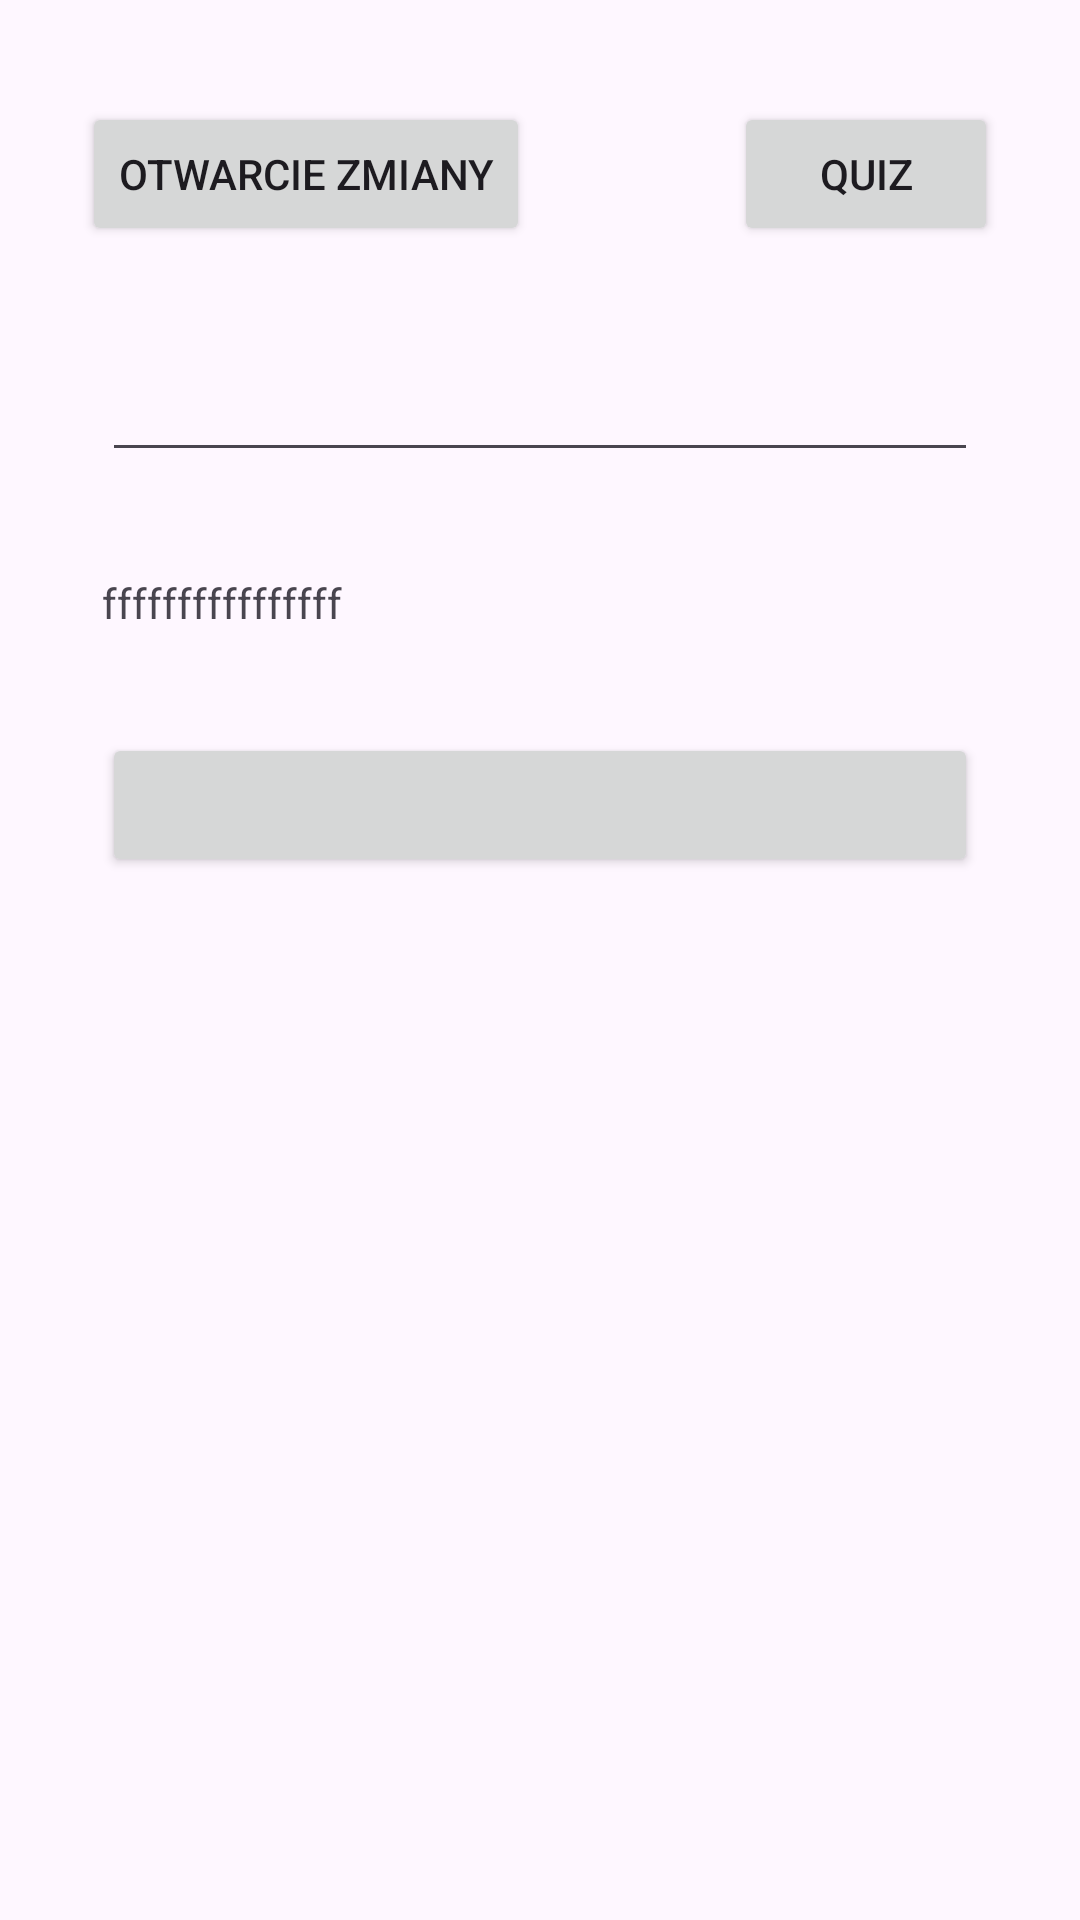

This screen was rendered from an Android layout file. Write that file and the resources it references.
<!-- AndroidManifest.xml: application theme Theme.WorkerController -->
<!-- res/layout/fragment_admin_window.xml -->
<?xml version="1.0" encoding="utf-8"?>
<androidx.constraintlayout.widget.ConstraintLayout xmlns:android="http://schemas.android.com/apk/res/android"
    xmlns:tools="http://schemas.android.com/tools"
    android:layout_width="match_parent"
    android:layout_height="match_parent"
    xmlns:app="http://schemas.android.com/apk/res-auto"
    tools:context=".fragments.MainScreen">


    <Button
        android:id="@+id/otwarcie"
        android:layout_width="wrap_content"
        android:layout_height="wrap_content"
       android:layout_margin="34dp"
        android:text="@string/start_work"
        app:layout_constraintEnd_toStartOf="@+id/quiz"
        app:layout_constraintStart_toStartOf="parent"
        app:layout_constraintTop_toTopOf="parent" />

    <Button
        android:id="@+id/quiz"
        android:layout_width="wrap_content"
        android:layout_height="wrap_content"
        android:layout_margin="34dp"
        android:text="@string/quiz"
        app:layout_constraintEnd_toEndOf="parent"
        app:layout_constraintStart_toEndOf="@+id/otwarcie"
        app:layout_constraintTop_toTopOf="parent"
        />

    <EditText
        android:id="@+id/test_set_text"
        android:layout_margin="34dp"
        android:layout_width="match_parent"
        android:layout_height="wrap_content"
        app:layout_constraintStart_toStartOf="parent"
        app:layout_constraintTop_toBottomOf="@+id/otwarcie"
        />

    <TextView
        android:id="@+id/test_text_data"
        android:text="ffffffffffffffff"
        android:layout_margin="34dp"
        android:layout_width="wrap_content"
        android:layout_height="wrap_content"
        app:layout_constraintStart_toStartOf="parent"
        app:layout_constraintTop_toBottomOf="@id/test_set_text"
        />

    <Button
        android:id="@+id/test_button_set"
        android:layout_margin="34dp"
        android:layout_width="match_parent"
        android:layout_height="wrap_content"
        app:layout_constraintStart_toStartOf="parent"
        app:layout_constraintTop_toBottomOf="@+id/test_text_data"
        />

</androidx.constraintlayout.widget.ConstraintLayout>
<!-- resources referenced by this layout -->
<resources>
  <string name="quiz">Quiz</string>
  <string name="start_work">Otwarcie zmiany</string>
  <style name="Theme.WorkerController" parent="Base.Theme.WorkerController" />
  <style name="Base.Theme.WorkerController" parent="Theme.Material3.DayNight.NoActionBar">
          
          
      </style>
</resources>
